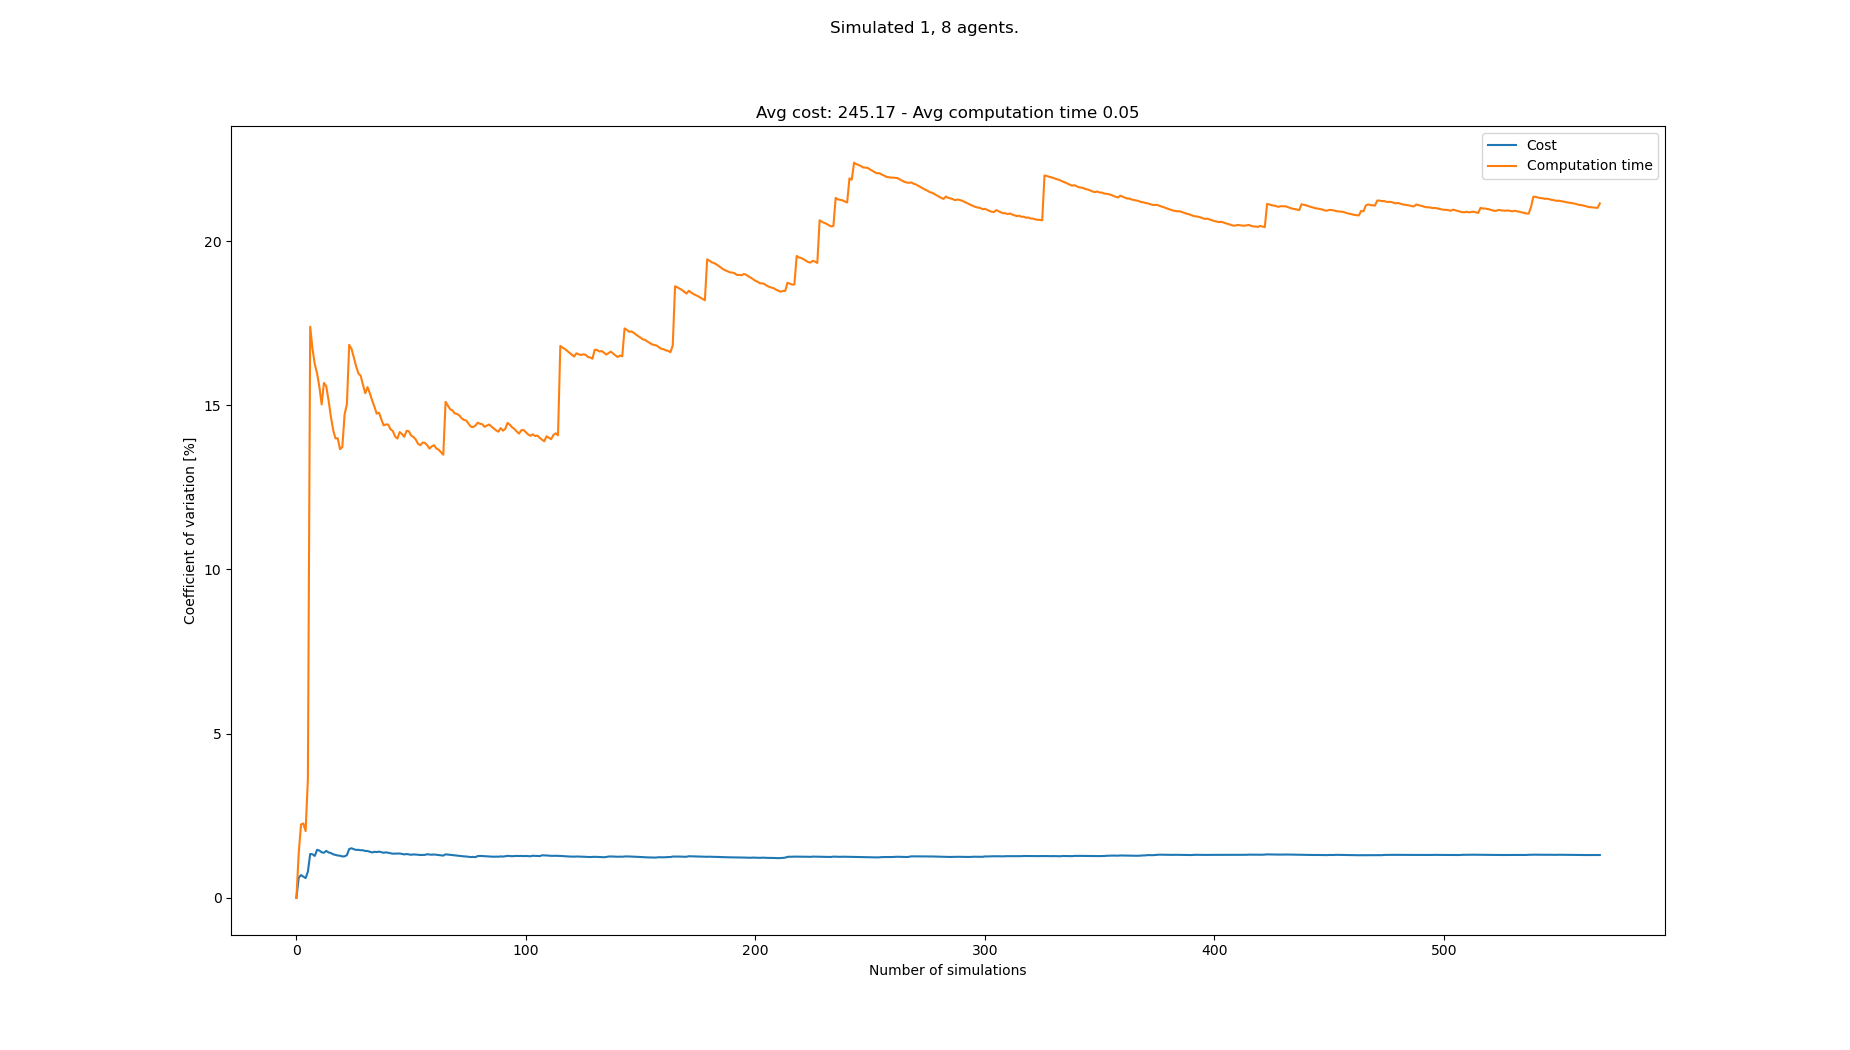

Data behind this chart, as committed beside it:
starts, goals, Cost, Cost_var, Cost_mean, Cost_std, Computation time, Computation time_var, Computation time_mean, Computation time_std
[(3, 0), (6, 21), (4, 21), (8, 21), (3, …, [(8, 21), (2, 0), (5, 0), (7, 0), (6, 0)…, 244, 0.0, 244.0, 0.0, 0.042, 0.0, 0.042, 0.0
[(1, 0), (4, 21), (8, 21), (6, 21), (5, …, [(4, 21), (2, 0), (3, 0), (5, 0), (1, 0)…, 247, 0.611, 245.5, 1.5, 0.04315, 1.355, 0.04257, 0.0005767
[(6, 0), (0, 21), (5, 21), (7, 21), (6, …, [(6, 21), (7, 0), (3, 0), (1, 0), (4, 0)…, 248, 0.69, 246.3, 1.7, 0.04436, 2.233, 0.04317, 0.0009639
[(4, 0), (6, 21), (0, 21), (8, 21), (5, …, [(2, 21), (3, 0), (2, 0), (5, 0), (8, 0)…, 245, 0.6427, 246.0, 1.581, 0.04202, 2.263, 0.04288, 0.0009706
[(3, 0), (8, 21), (1, 21), (2, 21), (3, …, [(2, 21), (1, 0), (7, 0), (4, 0), (8, 0)…, 245, 0.5979, 245.8, 1.47, 0.04272, 2.032, 0.04285, 0.0008706
[(3, 0), (1, 21), (4, 21), (5, 21), (8, …, [(6, 21), (0, 0), (1, 0), (2, 0), (5, 0)…, 242, 0.7957, 245.2, 1.951, 0.03935, 3.611, 0.04227, 0.001526
[(8, 0), (8, 21), (6, 21), (4, 21), (0, …, [(7, 21), (3, 0), (5, 0), (1, 0), (0, 0)…, 253, 1.333, 246.3, 3.283, 0.06449, 17.39, 0.04544, 0.007903
[(3, 0), (8, 21), (2, 21), (3, 21), (0, …, [(0, 21), (6, 0), (0, 0), (7, 0), (2, 0)…, 243, 1.325, 245.9, 3.257, 0.04137, 16.72, 0.04493, 0.007514
[(6, 0), (4, 21), (5, 21), (8, 21), (0, …, [(5, 21), (1, 0), (0, 0), (5, 0), (6, 0)…, 244, 1.273, 245.7, 3.127, 0.04045, 16.26, 0.04444, 0.007223
[(3, 0), (1, 21), (7, 21), (6, 21), (0, …, [(6, 21), (1, 0), (6, 0), (3, 0), (2, 0)…, 239, 1.46, 245.0, 3.578, 0.0394, 15.97, 0.04393, 0.007017
[(3, 0), (4, 21), (8, 21), (1, 21), (5, …, [(4, 21), (2, 0), (0, 0), (3, 0), (4, 0)…, 242, 1.438, 244.7, 3.519, 0.04004, 15.57, 0.04358, 0.006783
[(1, 0), (1, 21), (4, 21), (2, 21), (5, …, [(6, 21), (5, 0), (3, 0), (6, 0), (8, 0)…, 246, 1.383, 244.8, 3.387, 0.04786, 15.03, 0.04393, 0.006601
[(0, 0), (7, 21), (8, 21), (4, 21), (5, …, [(4, 21), (1, 0), (7, 0), (5, 0), (8, 0)…, 248, 1.372, 245.1, 3.362, 0.05528, 15.68, 0.04481, 0.007027
[(7, 0), (8, 21), (6, 21), (5, 21), (0, …, [(2, 21), (8, 0), (7, 0), (2, 0), (1, 0)…, 240, 1.428, 244.7, 3.493, 0.03928, 15.58, 0.04441, 0.006919
[(7, 0), (6, 21), (5, 21), (1, 21), (7, …, [(3, 21), (8, 0), (7, 0), (6, 0), (0, 0)…, 245, 1.379, 244.7, 3.376, 0.04217, 15.15, 0.04426, 0.006708
[(1, 0), (3, 21), (5, 21), (6, 21), (8, …, [(1, 21), (2, 0), (6, 0), (4, 0), (7, 0)…, 242, 1.364, 244.6, 3.335, 0.04523, 14.66, 0.04432, 0.006499
[(2, 0), (8, 21), (1, 21), (7, 21), (5, …, [(1, 21), (8, 0), (3, 0), (2, 0), (4, 0)…, 245, 1.323, 244.6, 3.237, 0.04345, 14.25, 0.04427, 0.006308
[(6, 0), (0, 21), (6, 21), (3, 21), (4, …, [(1, 21), (0, 0), (8, 0), (2, 0), (6, 0)…, 247, 1.305, 244.7, 3.194, 0.04919, 13.99, 0.04455, 0.006233
[(8, 0), (3, 21), (2, 21), (7, 21), (0, …, [(2, 21), (0, 0), (8, 0), (3, 0), (6, 0)…, 247, 1.287, 244.8, 3.15, 0.05196, 13.99, 0.04494, 0.006289
[(5, 0), (7, 21), (4, 21), (2, 21), (3, …, [(7, 21), (8, 0), (7, 0), (2, 0), (1, 0)…, 242, 1.28, 244.7, 3.132, 0.04402, 13.66, 0.04489, 0.006133
[(2, 0), (3, 21), (8, 21), (5, 21), (7, …, [(6, 21), (2, 0), (7, 0), (8, 0), (6, 0)…, 243, 1.258, 244.6, 3.078, 0.03883, 13.73, 0.0446, 0.006122
[(1, 0), (7, 21), (1, 21), (0, 21), (4, …, [(6, 21), (8, 0), (0, 0), (4, 0), (2, 0)…, 248, 1.262, 244.8, 3.089, 0.05867, 14.72, 0.04524, 0.006661
[(4, 0), (8, 21), (6, 21), (5, 21), (2, …, [(5, 21), (5, 0), (2, 0), (4, 0), (7, 0)…, 240, 1.298, 244.6, 3.174, 0.03665, 15.03, 0.04487, 0.006746
[(4, 0), (0, 21), (6, 21), (1, 21), (3, …, [(7, 21), (7, 0), (2, 0), (6, 0), (3, 0)…, 254, 1.484, 245, 3.634, 0.06463, 16.84, 0.04569, 0.007695
[(7, 0), (6, 21), (7, 21), (4, 21), (8, …, [(8, 21), (5, 0), (7, 0), (0, 0), (8, 0)…, 240, 1.508, 244.8, 3.691, 0.04057, 16.72, 0.04549, 0.007606
[(4, 0), (4, 21), (0, 21), (6, 21), (7, …, [(4, 21), (4, 0), (2, 0), (1, 0), (6, 0)…, 245, 1.479, 244.8, 3.619, 0.04307, 16.46, 0.04539, 0.007473
[(3, 0), (7, 21), (8, 21), (3, 21), (6, …, [(6, 21), (4, 0), (5, 0), (3, 0), (7, 0)…, 243, 1.458, 244.7, 3.567, 0.04379, 16.19, 0.04533, 0.007339
[(1, 0), (4, 21), (5, 21), (1, 21), (7, …, [(7, 21), (1, 0), (4, 0), (3, 0), (5, 0)…, 241, 1.46, 244.6, 3.57, 0.04255, 15.97, 0.04523, 0.007225
[(7, 0), (4, 21), (5, 21), (6, 21), (8, …, [(1, 21), (1, 0), (5, 0), (2, 0), (6, 0)…, 242, 1.448, 244.5, 3.539, 0.04005, 15.9, 0.04506, 0.007162
[(8, 0), (4, 21), (1, 21), (7, 21), (5, …, [(2, 21), (6, 0), (5, 0), (0, 0), (3, 0)…, 248, 1.446, 244.6, 3.536, 0.04634, 15.62, 0.0451, 0.007046
[(4, 0), (0, 21), (7, 21), (6, 21), (5, …, [(6, 21), (0, 0), (8, 0), (1, 0), (3, 0)…, 246, 1.426, 244.6, 3.488, 0.0454, 15.37, 0.04511, 0.006931
[(3, 0), (7, 21), (0, 21), (1, 21), (8, …, [(2, 21), (1, 0), (6, 0), (2, 0), (8, 0)…, 248, 1.423, 244.8, 3.482, 0.0557, 15.55, 0.04544, 0.007067
[(7, 0), (4, 21), (1, 21), (7, 21), (8, …, [(2, 21), (5, 0), (4, 0), (0, 0), (8, 0)…, 245, 1.401, 244.8, 3.429, 0.0431, 15.36, 0.04537, 0.00697
[(6, 0), (3, 21), (0, 21), (8, 21), (6, …, [(1, 21), (1, 0), (2, 0), (8, 0), (6, 0)…, 245, 1.38, 244.8, 3.379, 0.04843, 15.15, 0.04546, 0.006887
[(2, 0), (1, 21), (0, 21), (3, 21), (5, …, [(8, 21), (1, 0), (4, 0), (2, 0), (3, 0)…, 240, 1.399, 244.6, 3.423, 0.044, 14.95, 0.04542, 0.006792
[(3, 0), (3, 21), (5, 21), (0, 21), (6, …, [(4, 21), (5, 0), (6, 0), (3, 0), (8, 0)…, 242, 1.391, 244.6, 3.403, 0.0454, 14.75, 0.04542, 0.006697
[(8, 0), (2, 21), (5, 21), (7, 21), (8, …, [(7, 21), (1, 0), (3, 0), (5, 0), (4, 0)…, 240, 1.406, 244.4, 3.437, 0.03913, 14.77, 0.04525, 0.006684
[(8, 0), (5, 21), (8, 21), (3, 21), (2, …, [(0, 21), (2, 0), (3, 0), (1, 0), (6, 0)…, 245, 1.388, 244.4, 3.393, 0.04589, 14.57, 0.04526, 0.006596
[(6, 0), (4, 21), (7, 21), (3, 21), (6, …, [(1, 21), (1, 0), (0, 0), (8, 0), (4, 0)…, 245, 1.37, 244.5, 3.35, 0.04509, 14.39, 0.04526, 0.006511
[(3, 0), (2, 21), (5, 21), (0, 21), (4, …, [(4, 21), (1, 0), (3, 0), (2, 0), (4, 0)…, 240, 1.383, 244.3, 3.38, 0.03904, 14.42, 0.0451, 0.006502
[(5, 0), (4, 21), (7, 21), (5, 21), (6, …, [(8, 21), (3, 0), (4, 0), (0, 0), (1, 0)…, 246, 1.37, 244.4, 3.349, 0.05266, 14.41, 0.04529, 0.006527
[(8, 0), (6, 21), (7, 21), (4, 21), (1, …, [(7, 21), (2, 0), (7, 0), (8, 0), (5, 0)…, 246, 1.357, 244.4, 3.318, 0.04913, 14.27, 0.04538, 0.006476
[(4, 0), (2, 21), (1, 21), (4, 21), (6, …, [(5, 21), (7, 0), (2, 0), (8, 0), (3, 0)…, 244, 1.342, 244.4, 3.279, 0.04085, 14.22, 0.04527, 0.006436
[(4, 0), (2, 21), (0, 21), (5, 21), (1, …, [(2, 21), (8, 0), (6, 0), (3, 0), (5, 0)…, 248, 1.344, 244.5, 3.286, 0.04663, 14.05, 0.0453, 0.006366
[(1, 0), (8, 21), (5, 21), (6, 21), (0, …, [(7, 21), (3, 0), (8, 0), (7, 0), (0, 0)…, 248, 1.345, 244.6, 3.29, 0.05122, 13.99, 0.04544, 0.006355
[(1, 0), (2, 21), (7, 21), (1, 21), (4, …, [(7, 21), (5, 0), (6, 0), (2, 0), (8, 0)…, 241, 1.348, 244.5, 3.295, 0.03656, 14.18, 0.04524, 0.006417
[(6, 0), (0, 21), (5, 21), (2, 21), (8, …, [(3, 21), (6, 0), (2, 0), (4, 0), (7, 0)…, 245, 1.334, 244.5, 3.261, 0.05121, 14.12, 0.04537, 0.006407
[(6, 0), (8, 21), (6, 21), (1, 21), (5, …, [(1, 21), (1, 0), (3, 0), (2, 0), (0, 0)…, 244, 1.32, 244.5, 3.227, 0.04188, 14.04, 0.0453, 0.006359
[(2, 0), (1, 21), (6, 21), (0, 21), (8, …, [(5, 21), (1, 0), (8, 0), (6, 0), (0, 0)…, 249, 1.332, 244.6, 3.257, 0.056, 14.22, 0.04552, 0.006473
[(2, 0), (6, 21), (2, 21), (3, 21), (1, …, [(3, 21), (0, 0), (1, 0), (3, 0), (5, 0)…, 243, 1.322, 244.6, 3.232, 0.04018, 14.21, 0.04541, 0.006452
[(3, 0), (4, 21), (7, 21), (1, 21), (5, …, [(6, 21), (6, 0), (0, 0), (3, 0), (8, 0)…, 244, 1.309, 244.5, 3.201, 0.04439, 14.08, 0.04539, 0.00639
[(6, 0), (3, 21), (8, 21), (7, 21), (0, …, [(7, 21), (8, 0), (3, 0), (7, 0), (4, 0)…, 249, 1.32, 244.6, 3.229, 0.05174, 14.04, 0.04551, 0.006388
[(7, 0), (5, 21), (0, 21), (7, 21), (3, …, [(1, 21), (2, 0), (4, 0), (8, 0), (1, 0)…, 242, 1.316, 244.6, 3.218, 0.04219, 13.96, 0.04545, 0.006343
[(6, 0), (0, 21), (6, 21), (3, 21), (4, …, [(2, 21), (5, 0), (7, 0), (0, 0), (3, 0)…, 247, 1.31, 244.6, 3.205, 0.04555, 13.83, 0.04545, 0.006284
[(8, 0), (6, 21), (0, 21), (7, 21), (5, …, [(7, 21), (1, 0), (3, 0), (8, 0), (2, 0)…, 243, 1.301, 244.6, 3.183, 0.04108, 13.78, 0.04537, 0.006254
[(7, 0), (7, 21), (3, 21), (1, 21), (0, …, [(1, 21), (7, 0), (4, 0), (6, 0), (5, 0)…, 248, 1.302, 244.7, 3.186, 0.05441, 13.86, 0.04553, 0.006313
[(2, 0), (7, 21), (4, 21), (1, 21), (2, …, [(3, 21), (5, 0), (1, 0), (4, 0), (2, 0)…, 241, 1.306, 244.6, 3.195, 0.04021, 13.86, 0.04544, 0.006296
[(6, 0), (6, 21), (5, 21), (0, 21), (2, …, [(6, 21), (4, 0), (0, 0), (7, 0), (5, 0)…, 250, 1.326, 244.7, 3.244, 0.04236, 13.78, 0.04539, 0.006254
[(3, 0), (3, 21), (7, 21), (4, 21), (6, …, [(4, 21), (4, 0), (0, 0), (7, 0), (5, 0)…, 246, 1.316, 244.7, 3.221, 0.04879, 13.68, 0.04544, 0.006217
[(3, 0), (8, 21), (5, 21), (2, 21), (4, …, [(2, 21), (7, 0), (5, 0), (8, 0), (6, 0)…, 247, 1.31, 244.8, 3.207, 0.05429, 13.75, 0.04559, 0.006268
... 483 more rows
